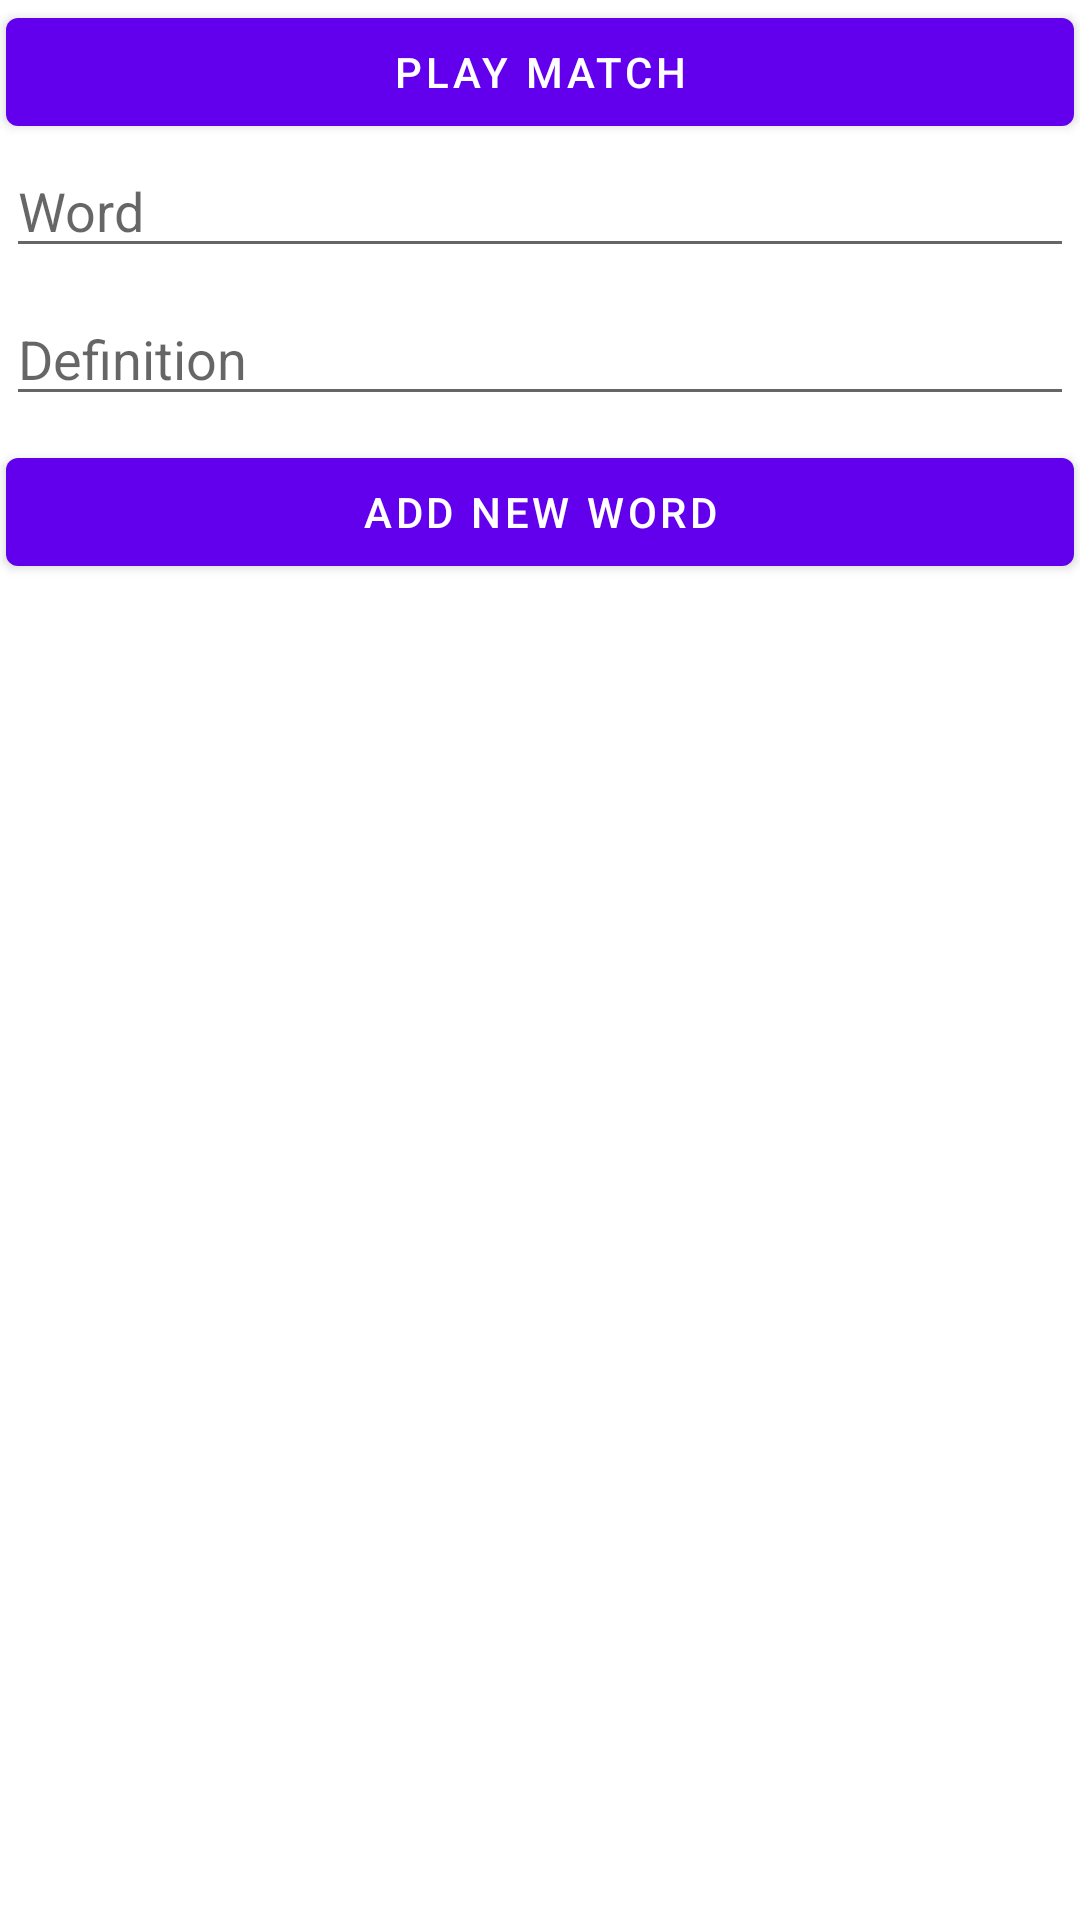

The Android layout XML behind this screen, and the referenced resources:
<!-- AndroidManifest.xml: application theme Theme.SENG440ExamTemplate -->
<!-- res/layout/fragment_first.xml -->
<?xml version="1.0" encoding="utf-8"?>
<androidx.constraintlayout.widget.ConstraintLayout xmlns:android="http://schemas.android.com/apk/res/android"
    xmlns:app="http://schemas.android.com/apk/res-auto"
    xmlns:tools="http://schemas.android.com/tools"
    android:layout_width="match_parent"
    android:layout_height="match_parent"
    tools:context=".FirstFragment">

    <Button
        android:id="@+id/btn_playMatch"
        android:layout_width="0dp"
        android:layout_height="wrap_content"
        android:layout_marginStart="2dp"
        android:layout_marginEnd="2dp"
        android:text="Play Match"
        app:layout_constraintEnd_toEndOf="parent"
        app:layout_constraintStart_toStartOf="parent"
        app:layout_constraintTop_toTopOf="parent" />

    <EditText
        android:id="@+id/etv_word"
        android:layout_width="0dp"
        android:layout_height="wrap_content"
        android:layout_marginStart="2dp"
        android:layout_marginEnd="2dp"
        android:ems="10"
        android:hint="Word"
        android:inputType="textPersonName"
        app:layout_constraintEnd_toEndOf="parent"
        app:layout_constraintStart_toStartOf="parent"
        app:layout_constraintTop_toBottomOf="@+id/btn_playMatch" />

    <EditText
        android:id="@+id/etv_definition"
        android:layout_width="0dp"
        android:layout_height="wrap_content"
        android:layout_marginStart="2dp"
        android:layout_marginTop="8dp"
        android:layout_marginEnd="2dp"
        android:ems="10"
        android:hint="Definition"
        android:inputType="textPersonName"
        app:layout_constraintEnd_toEndOf="parent"
        app:layout_constraintStart_toStartOf="parent"
        app:layout_constraintTop_toBottomOf="@+id/etv_word" />

    <Button
        android:id="@+id/btn_addNewWord"
        android:layout_width="0dp"
        android:layout_height="wrap_content"
        android:layout_marginStart="2dp"
        android:layout_marginTop="8dp"
        android:layout_marginEnd="2dp"
        android:text="Add New Word"
        app:layout_constraintEnd_toEndOf="parent"
        app:layout_constraintStart_toStartOf="parent"
        app:layout_constraintTop_toBottomOf="@+id/etv_definition" />

    <androidx.recyclerview.widget.RecyclerView
        android:id="@+id/rv_home"
        android:layout_width="0dp"
        android:layout_height="0dp"
        app:layout_constraintBottom_toBottomOf="parent"
        app:layout_constraintEnd_toEndOf="parent"
        app:layout_constraintStart_toStartOf="parent"
        app:layout_constraintTop_toBottomOf="@+id/btn_addNewWord" />

</androidx.constraintlayout.widget.ConstraintLayout>
<!-- resources referenced by this layout -->
<resources>
  <style name="Theme.SENG440ExamTemplate" parent="Theme.MaterialComponents.DayNight.DarkActionBar">
          
          <item name="colorPrimary">@color/purple_500</item>
          <item name="colorPrimaryVariant">@color/purple_700</item>
          <item name="colorOnPrimary">@color/white</item>
          
          <item name="colorSecondary">@color/teal_200</item>
          <item name="colorSecondaryVariant">@color/teal_700</item>
          <item name="colorOnSecondary">@color/black</item>
          
          <item name="android:statusBarColor" tools:targetApi="l">?attr/colorPrimaryVariant</item>
          
      </style>
  <!-- not gathered from this repository: default colours our renderer supplied (Android Studio template values) -->
  <color name="purple_500">#FF6200EE</color>
  <color name="purple_700">#FF3700B3</color>
  <color name="teal_200">#FF03DAC5</color>
  <color name="teal_700">#FF018786</color>
  <color name="black">#FF000000</color>
  <color name="white">#FFFFFFFF</color>
</resources>
